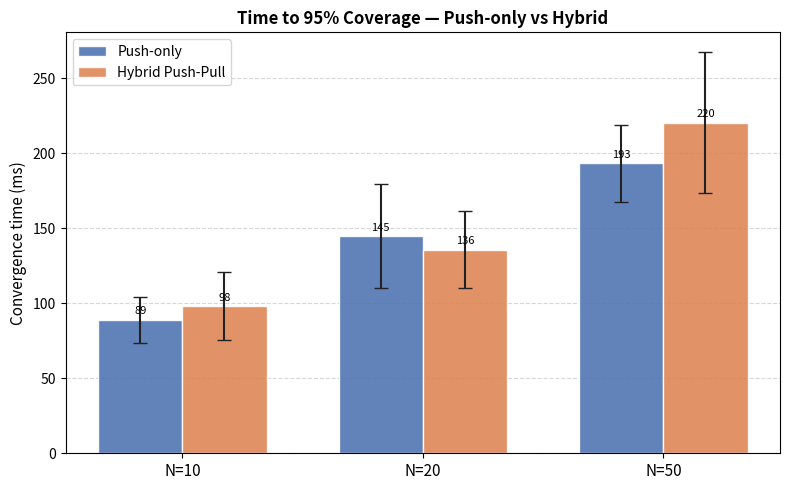
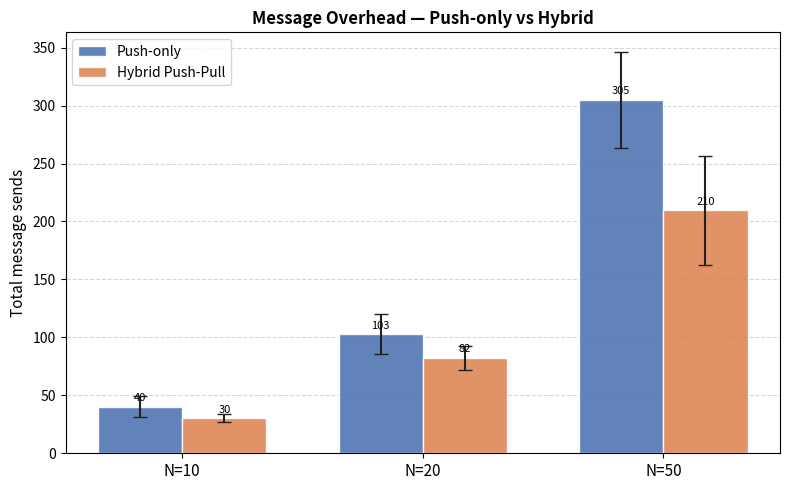
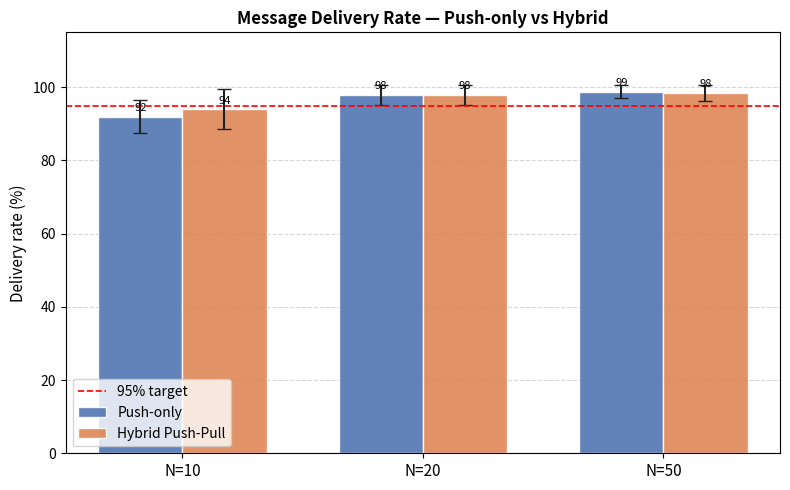
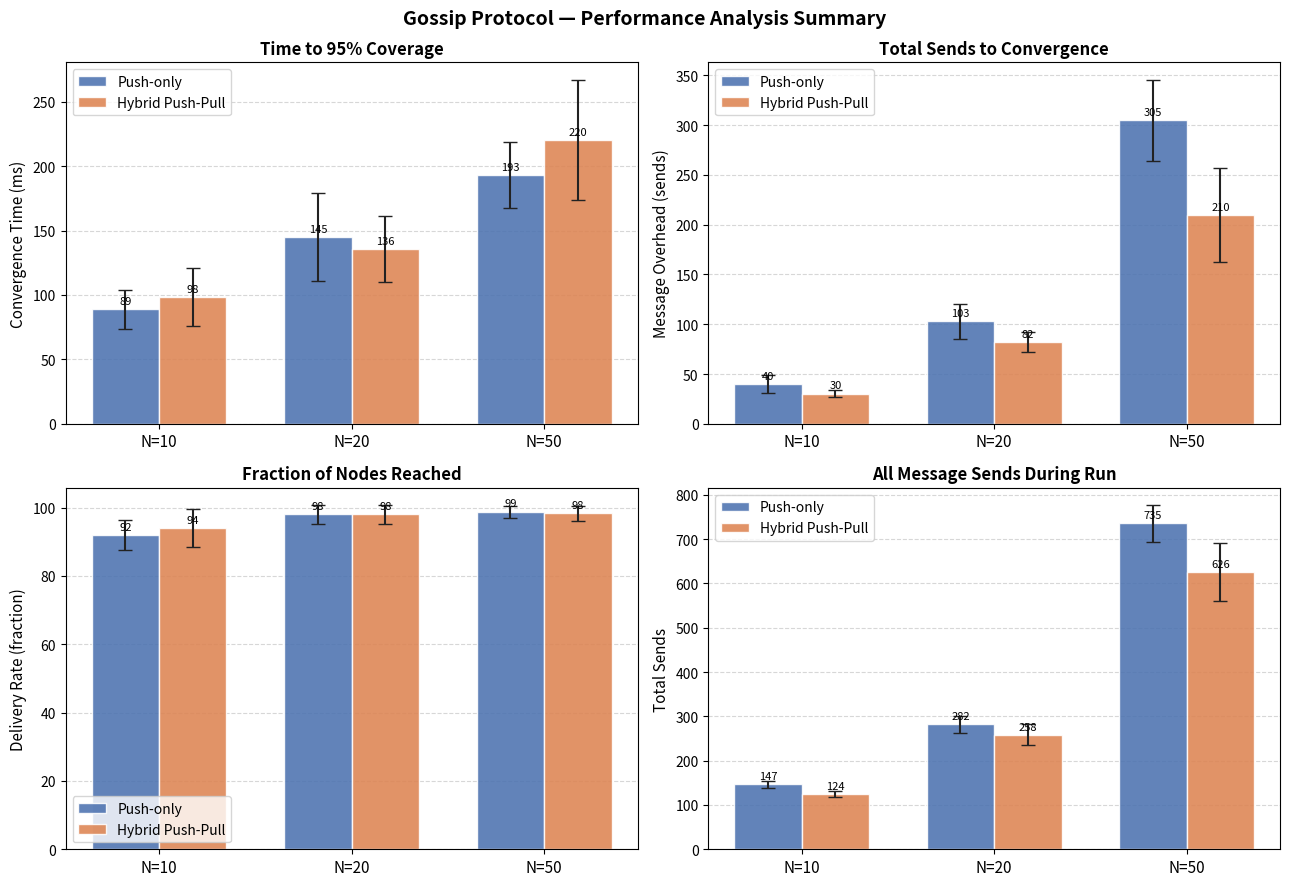
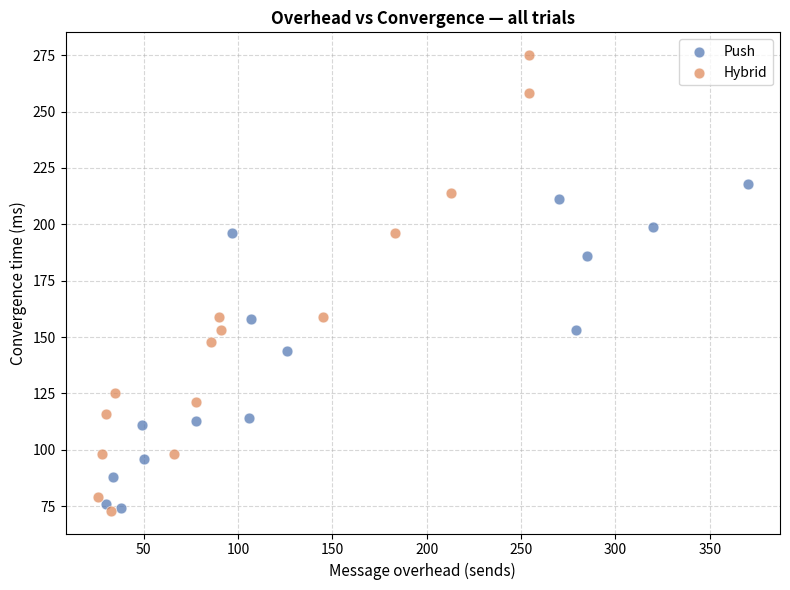
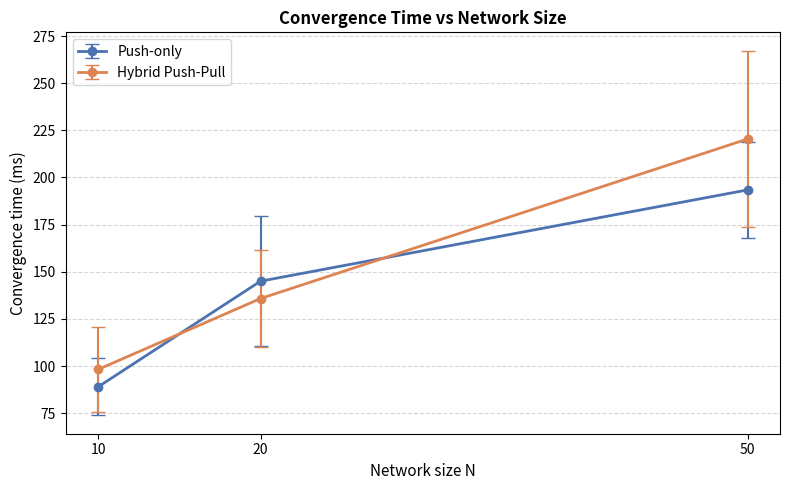

Write the Python code that produced these figures, in order.
#!/usr/bin/env python3
"""
analyze_full.py
===============
Full analysis script for the Gossip protocol experiment.

Covers Phase 3 & 4 requirements:
  - Convergence time  (time to reach 95% node coverage)
  - Message overhead  (total sends from injection to 95% coverage)
  - Push-only vs Hybrid Push-Pull comparison
  - Per-parameter sweep: N, fanout, TTL
  - Summary statistics: mean ± std across 5 seeds

Input
-----
  results/<mode>_N<nodes>_s<seed>/node_*.log
  Each log line format:  timestamp_ms,event,msg_type,msg_id

Output
------
  analysis_results.csv     – per-trial summary table
  analysis_summary.csv     – mean ± std grouped by (mode, N)
  plots/convergence.png    – convergence time comparison chart
  plots/overhead.png       – message overhead comparison chart
  plots/combined.png       – side-by-side summary chart
  plots/delivery_rate.png  – % nodes reached per (mode, N)
  plots/scatter.png        – overhead vs convergence scatter
  analysis_report.txt      – human-readable summary

Usage
-----
  python3 analyze_full.py [--results-dir results] [--out-dir plots]
"""

import argparse
import csv
import os
import re
import sys
import statistics
from collections import defaultdict
from pathlib import Path

try:
    import matplotlib
    matplotlib.use("Agg")
    import matplotlib.pyplot as plt
    import matplotlib.ticker as ticker
    HAS_PLOT = True
except ImportError:
    HAS_PLOT = False
    print("[WARN] matplotlib not available – plots will be skipped.", file=sys.stderr)


# ─────────────────────────────────────────────────────────────────────────────
# Constants
# ─────────────────────────────────────────────────────────────────────────────

CONVERGENCE_THRESHOLD = 0.95   # 95 % of nodes must receive the message
GOSSIP_TYPE           = "GOSSIP"
CONTROL_TYPES         = {"HELLO", "GET_PEERS", "PEERS_LIST", "PING", "PONG",
                         "IHAVE", "IWANT"}

COLORS = {
    "push":   "#4C72B0",
    "hybrid": "#DD8452",
}


# ─────────────────────────────────────────────────────────────────────────────
# Log parsing
# ─────────────────────────────────────────────────────────────────────────────

def parse_log(log_path: Path) -> list[dict]:
    """
    Parse a single node log file.
    Returns a list of event dicts: {ts, event, msg_type, msg_id}
    """
    events = []
    with open(log_path) as f:
        for lineno, line in enumerate(f, 1):
            line = line.strip()
            if not line:
                continue
            parts = line.split(",", 3)
            if len(parts) != 4:
                continue
            ts_str, event, msg_type, msg_id = parts
            try:
                events.append({
                    "ts":       int(ts_str),
                    "event":    event.strip(),
                    "msg_type": msg_type.strip(),
                    "msg_id":   msg_id.strip(),
                })
            except ValueError:
                continue
    return events


def load_trial(trial_dir: Path) -> list[dict]:
    """Load all log files in a trial directory."""
    all_events = []
    for log_file in sorted(trial_dir.glob("node_*.log")):
        all_events.extend(parse_log(log_file))
    return all_events


# ─────────────────────────────────────────────────────────────────────────────
# Metric computation
# ─────────────────────────────────────────────────────────────────────────────

def compute_metrics(events: list[dict], n_nodes: int) -> dict:
    """
    Given all events from one trial, return:
      - convergence_ms    : ms to reach CONVERGENCE_THRESHOLD coverage (or None)
      - delivery_rate     : fraction of nodes that received the GOSSIP message
      - gossip_sends      : total GOSSIP SEND events
      - control_sends     : total control-type SEND events
      - total_sends       : gossip_sends + control_sends
      - overhead_sends    : total_sends from injection time to convergence time
      - n_gossip_messages : number of distinct gossip msg_ids
    """
    if not events:
        return _empty_metrics()

    # ── Separate GOSSIP RECEIVE events grouped by msg_id ────────────────────
    gossip_receives: dict[str, list[int]] = defaultdict(list)  # msg_id -> [ts]
    gossip_sends_ts: dict[str, list[int]] = defaultdict(list)
    all_sends: list[dict] = []

    for e in events:
        if e["event"] == "SEND":
            all_sends.append(e)
            if e["msg_type"] == GOSSIP_TYPE:
                gossip_sends_ts[e["msg_id"]].append(e["ts"])
        elif e["event"] == "RECEIVE" and e["msg_type"] == GOSSIP_TYPE:
            gossip_receives[e["msg_id"]].append(e["ts"])

    if not gossip_receives:
        return _empty_metrics()

    # Pick the GOSSIP message with the most receivers
    best_id = max(gossip_receives, key=lambda k: len(gossip_receives[k]))
    receive_times = sorted(gossip_receives[best_id])
    n_received    = len(receive_times)
    delivery_rate = n_received / n_nodes

    # Injection time = earliest SEND of this msg_id (across any node)
    inject_times  = gossip_sends_ts.get(best_id, [])
    if not inject_times:
        # fall back to first receive
        inject_ts = receive_times[0]
    else:
        inject_ts = min(inject_times)

    # Convergence time
    target       = max(1, int(CONVERGENCE_THRESHOLD * n_nodes))
    convergence_ms = None
    if len(receive_times) >= target:
        convergence_ts = receive_times[target - 1]
        convergence_ms = convergence_ts - inject_ts

    # Total message counts during experiment window
    gossip_sends   = sum(1 for e in all_sends if e["msg_type"] == GOSSIP_TYPE)
    control_sends  = sum(1 for e in all_sends if e["msg_type"] in CONTROL_TYPES)
    total_sends    = gossip_sends + control_sends

    # Overhead: sends strictly between inject_ts and convergence (or end)
    window_end = receive_times[target - 1] if convergence_ms is not None \
                 else (receive_times[-1] if receive_times else inject_ts)
    overhead_sends = sum(
        1 for e in all_sends
        if inject_ts <= e["ts"] <= window_end
    )

    return {
        "convergence_ms":    convergence_ms,
        "delivery_rate":     delivery_rate,
        "gossip_sends":      gossip_sends,
        "control_sends":     control_sends,
        "total_sends":       total_sends,
        "overhead_sends":    overhead_sends,
        "n_receivers":       n_received,
        "n_gossip_messages": len(gossip_receives),
    }


def _empty_metrics() -> dict:
    return {
        "convergence_ms":    None,
        "delivery_rate":     0.0,
        "gossip_sends":      0,
        "control_sends":     0,
        "total_sends":       0,
        "overhead_sends":    0,
        "n_receivers":       0,
        "n_gossip_messages": 0,
    }


# ─────────────────────────────────────────────────────────────────────────────
# Directory discovery
# ─────────────────────────────────────────────────────────────────────────────

TRIAL_RE = re.compile(
    r"^(?P<mode>push|hybrid)_N(?P<n>\d+)_s(?P<seed>\d+)$"
)


def discover_trials(results_dir: Path) -> list[dict]:
    """
    Scan results_dir for directories matching
        <mode>_N<n>_s<seed>
    Return a list of trial metadata dicts.
    """
    trials = []
    for d in sorted(results_dir.iterdir()):
        if not d.is_dir():
            continue
        m = TRIAL_RE.match(d.name)
        if not m:
            continue
        trials.append({
            "path": d,
            "mode": m.group("mode"),
            "n":    int(m.group("n")),
            "seed": int(m.group("seed")),
        })
    return trials


# ─────────────────────────────────────────────────────────────────────────────
# Aggregation
# ─────────────────────────────────────────────────────────────────────────────

def safe_mean(vals):
    valid = [v for v in vals if v is not None]
    return statistics.mean(valid) if valid else None

def safe_std(vals):
    valid = [v for v in vals if v is not None]
    return statistics.stdev(valid) if len(valid) > 1 else 0.0

def aggregate(per_trial: list[dict]) -> dict:
    """Aggregate per-trial rows that share (mode, n)."""
    grouped: dict[tuple, list[dict]] = defaultdict(list)
    for row in per_trial:
        grouped[(row["mode"], row["n"])].append(row)

    summary = []
    for (mode, n), rows in sorted(grouped.items()):
        conv_vals  = [r["convergence_ms"]  for r in rows]
        ovhd_vals  = [r["overhead_sends"]  for r in rows]
        drate_vals = [r["delivery_rate"]   for r in rows]
        total_vals = [r["total_sends"]     for r in rows]

        summary.append({
            "mode":              mode,
            "n":                 n,
            "trials":            len(rows),
            "mean_convergence_ms":  safe_mean(conv_vals),
            "std_convergence_ms":   safe_std(conv_vals),
            "mean_overhead_sends":  safe_mean(ovhd_vals),
            "std_overhead_sends":   safe_std(ovhd_vals),
            "mean_delivery_rate":   safe_mean(drate_vals),
            "std_delivery_rate":    safe_std(drate_vals),
            "mean_total_sends":     safe_mean(total_vals),
            "std_total_sends":      safe_std(total_vals),
        })
    return summary


# ─────────────────────────────────────────────────────────────────────────────
# CSV output
# ─────────────────────────────────────────────────────────────────────────────

def save_per_trial_csv(rows: list[dict], path: str) -> None:
    fields = [
        "mode", "n", "seed",
        "convergence_ms", "delivery_rate",
        "gossip_sends", "control_sends",
        "total_sends", "overhead_sends",
        "n_receivers", "n_gossip_messages",
    ]
    with open(path, "w", newline="") as f:
        w = csv.DictWriter(f, fieldnames=fields, extrasaction="ignore")
        w.writeheader()
        w.writerows(rows)
    print(f"[INFO] Per-trial CSV  → {path}")


def save_summary_csv(rows: list[dict], path: str) -> None:
    fields = [
        "mode", "n", "trials",
        "mean_convergence_ms", "std_convergence_ms",
        "mean_overhead_sends", "std_overhead_sends",
        "mean_delivery_rate", "std_delivery_rate",
        "mean_total_sends", "std_total_sends",
    ]
    with open(path, "w", newline="") as f:
        w = csv.DictWriter(f, fieldnames=fields, extrasaction="ignore")
        w.writeheader()
        w.writerows(rows)
    print(f"[INFO] Summary CSV    → {path}")


# ─────────────────────────────────────────────────────────────────────────────
# Plots
# ─────────────────────────────────────────────────────────────────────────────

def _grouped_bar(ax, ns, push_vals, push_errs, hybrid_vals, hybrid_errs,
                 ylabel, title):
    """Draw a grouped bar chart with Push vs Hybrid."""
    x      = range(len(ns))
    width  = 0.35

    bars_p = ax.bar(
        [xi - width / 2 for xi in x],
        push_vals, width, yerr=push_errs, capsize=5,
        label="Push-only", color=COLORS["push"],
        edgecolor="white", alpha=0.88,
        error_kw={"ecolor": "#222", "lw": 1.5},
    )
    bars_h = ax.bar(
        [xi + width / 2 for xi in x],
        hybrid_vals, width, yerr=hybrid_errs, capsize=5,
        label="Hybrid Push-Pull", color=COLORS["hybrid"],
        edgecolor="white", alpha=0.88,
        error_kw={"ecolor": "#222", "lw": 1.5},
    )

    ax.set_xticks(list(x))
    ax.set_xticklabels([f"N={n}" for n in ns], fontsize=11)
    ax.set_ylabel(ylabel, fontsize=11)
    ax.set_title(title, fontsize=12, fontweight="bold")
    ax.legend(fontsize=10)
    ax.yaxis.grid(True, linestyle="--", alpha=0.5)
    ax.set_axisbelow(True)

    # Annotate bar tops
    for bar in list(bars_p) + list(bars_h):
        h = bar.get_height()
        if h and not (h != h):   # nan check
            label = f"{h:.0f}" if h >= 10 else f"{h:.1f}"
            ax.text(
                bar.get_x() + bar.get_width() / 2,
                h + max(push_vals + hybrid_vals) * 0.01,
                label,
                ha="center", va="bottom", fontsize=8,
            )


def _lookup(summary, mode, n, key):
    for row in summary:
        if row["mode"] == mode and row["n"] == n:
            v = row.get(key)
            return float(v) if v is not None else 0.0
    return 0.0


def plot_convergence(summary, ns, out_dir):
    if not HAS_PLOT:
        return
    fig, ax = plt.subplots(figsize=(8, 5))
    push_means = [_lookup(summary, "push",   n, "mean_convergence_ms") for n in ns]
    push_errs  = [_lookup(summary, "push",   n, "std_convergence_ms")  for n in ns]
    hyb_means  = [_lookup(summary, "hybrid", n, "mean_convergence_ms") for n in ns]
    hyb_errs   = [_lookup(summary, "hybrid", n, "std_convergence_ms")  for n in ns]
    _grouped_bar(ax, ns, push_means, push_errs, hyb_means, hyb_errs,
                 "Convergence time (ms)",
                 "Time to 95% Coverage — Push-only vs Hybrid")
    plt.tight_layout()
    path = os.path.join(out_dir, "convergence.png")
    plt.savefig(path, dpi=150, bbox_inches="tight")
    plt.close()
    print(f"[INFO] Plot saved     → {path}")


def plot_overhead(summary, ns, out_dir):
    if not HAS_PLOT:
        return
    fig, ax = plt.subplots(figsize=(8, 5))
    push_means = [_lookup(summary, "push",   n, "mean_overhead_sends") for n in ns]
    push_errs  = [_lookup(summary, "push",   n, "std_overhead_sends")  for n in ns]
    hyb_means  = [_lookup(summary, "hybrid", n, "mean_overhead_sends") for n in ns]
    hyb_errs   = [_lookup(summary, "hybrid", n, "std_overhead_sends")  for n in ns]
    _grouped_bar(ax, ns, push_means, push_errs, hyb_means, hyb_errs,
                 "Total message sends",
                 "Message Overhead — Push-only vs Hybrid")
    plt.tight_layout()
    path = os.path.join(out_dir, "overhead.png")
    plt.savefig(path, dpi=150, bbox_inches="tight")
    plt.close()
    print(f"[INFO] Plot saved     → {path}")


def plot_delivery_rate(summary, ns, out_dir):
    if not HAS_PLOT:
        return
    fig, ax = plt.subplots(figsize=(8, 5))
    push_means = [_lookup(summary, "push",   n, "mean_delivery_rate") * 100 for n in ns]
    push_errs  = [_lookup(summary, "push",   n, "std_delivery_rate")  * 100 for n in ns]
    hyb_means  = [_lookup(summary, "hybrid", n, "mean_delivery_rate") * 100 for n in ns]
    hyb_errs   = [_lookup(summary, "hybrid", n, "std_delivery_rate")  * 100 for n in ns]
    _grouped_bar(ax, ns, push_means, push_errs, hyb_means, hyb_errs,
                 "Delivery rate (%)",
                 "Message Delivery Rate — Push-only vs Hybrid")
    ax.set_ylim(0, 115)
    ax.axhline(95, color="red", linestyle="--", linewidth=1.2, label="95% target")
    ax.legend(fontsize=10)
    plt.tight_layout()
    path = os.path.join(out_dir, "delivery_rate.png")
    plt.savefig(path, dpi=150, bbox_inches="tight")
    plt.close()
    print(f"[INFO] Plot saved     → {path}")


def plot_combined(summary, ns, out_dir):
    """2×2 summary grid."""
    if not HAS_PLOT:
        return
    fig, axes = plt.subplots(2, 2, figsize=(13, 9))
    fig.suptitle("Gossip Protocol — Performance Analysis Summary",
                 fontsize=14, fontweight="bold")

    metrics = [
        ("mean_convergence_ms", "std_convergence_ms",
         "Convergence Time (ms)", "Time to 95% Coverage"),
        ("mean_overhead_sends", "std_overhead_sends",
         "Message Overhead (sends)", "Total Sends to Convergence"),
        ("mean_delivery_rate", "std_delivery_rate",
         "Delivery Rate (fraction)", "Fraction of Nodes Reached"),
        ("mean_total_sends", "std_total_sends",
         "Total Sends", "All Message Sends During Run"),
    ]
    scale = [1, 1, 100, 1]   # delivery rate displayed as %

    for ax, (mean_key, std_key, ylabel, title), sc in \
            zip(axes.flat, metrics, scale):
        push_m = [_lookup(summary, "push",   n, mean_key) * sc for n in ns]
        push_e = [_lookup(summary, "push",   n, std_key)  * sc for n in ns]
        hyb_m  = [_lookup(summary, "hybrid", n, mean_key) * sc for n in ns]
        hyb_e  = [_lookup(summary, "hybrid", n, std_key)  * sc for n in ns]
        _grouped_bar(ax, ns, push_m, push_e, hyb_m, hyb_e, ylabel, title)

    plt.tight_layout()
    path = os.path.join(out_dir, "combined.png")
    plt.savefig(path, dpi=150, bbox_inches="tight")
    plt.close()
    print(f"[INFO] Plot saved     → {path}")


def plot_scatter(per_trial, out_dir):
    """Overhead vs convergence scatter, colored by mode."""
    if not HAS_PLOT:
        return
    fig, ax = plt.subplots(figsize=(8, 6))

    for mode, color in COLORS.items():
        pts = [
            (r["overhead_sends"], r["convergence_ms"])
            for r in per_trial
            if r["mode"] == mode
               and r["convergence_ms"] is not None
               and r["overhead_sends"] is not None
        ]
        if pts:
            xs, ys = zip(*pts)
            ax.scatter(xs, ys, label=mode.capitalize(),
                       color=color, alpha=0.7, s=60, edgecolors="white", linewidths=0.5)

    ax.set_xlabel("Message overhead (sends)", fontsize=11)
    ax.set_ylabel("Convergence time (ms)", fontsize=11)
    ax.set_title("Overhead vs Convergence — all trials", fontsize=12, fontweight="bold")
    ax.legend(fontsize=10)
    ax.yaxis.grid(True, linestyle="--", alpha=0.5)
    ax.xaxis.grid(True, linestyle="--", alpha=0.5)
    ax.set_axisbelow(True)

    plt.tight_layout()
    path = os.path.join(out_dir, "scatter.png")
    plt.savefig(path, dpi=150, bbox_inches="tight")
    plt.close()
    print(f"[INFO] Plot saved     → {path}")


def plot_convergence_line(summary, ns, out_dir):
    """Line chart: convergence time vs N for both modes."""
    if not HAS_PLOT:
        return
    fig, ax = plt.subplots(figsize=(8, 5))

    for mode, color in COLORS.items():
        means  = [_lookup(summary, mode, n, "mean_convergence_ms") for n in ns]
        stdevs = [_lookup(summary, mode, n, "std_convergence_ms")  for n in ns]
        ax.errorbar(ns, means, yerr=stdevs,
                    label=mode.replace("push", "Push-only").replace(
                        "hybrid", "Hybrid Push-Pull"),
                    color=color, marker="o", linewidth=2,
                    capsize=5, elinewidth=1.5)

    ax.set_xlabel("Network size N", fontsize=11)
    ax.set_ylabel("Convergence time (ms)", fontsize=11)
    ax.set_title("Convergence Time vs Network Size", fontsize=12, fontweight="bold")
    ax.set_xticks(ns)
    ax.legend(fontsize=10)
    ax.yaxis.grid(True, linestyle="--", alpha=0.5)
    ax.set_axisbelow(True)
    plt.tight_layout()
    path = os.path.join(out_dir, "convergence_line.png")
    plt.savefig(path, dpi=150, bbox_inches="tight")
    plt.close()
    print(f"[INFO] Plot saved     → {path}")


# ─────────────────────────────────────────────────────────────────────────────
# Text report
# ─────────────────────────────────────────────────────────────────────────────

def write_report(per_trial, summary, out_path):
    lines = []
    lines.append("=" * 70)
    lines.append("  Gossip Protocol — Full Analysis Report")
    lines.append("=" * 70)
    lines.append("")

    # ── Section 1: per-trial table ─────────────────────────────────────────
    lines.append("SECTION 1 — Per-Trial Results")
    lines.append("-" * 70)
    hdr = f"{'Mode':<8} {'N':>5} {'Seed':>6} {'Conv(ms)':>10} {'Ovhd':>8} "
    hdr += f"{'TotalSnd':>9} {'Delivery%':>10}"
    lines.append(hdr)
    lines.append("-" * 70)
    for r in sorted(per_trial, key=lambda x: (x["mode"], x["n"], x["seed"])):
        conv  = f"{r['convergence_ms']:.0f}" if r["convergence_ms"] is not None else "N/A"
        lines.append(
            f"{r['mode']:<8} {r['n']:>5} {r['seed']:>6} "
            f"{conv:>10} {r['overhead_sends']:>8} "
            f"{r['total_sends']:>9} {r['delivery_rate']*100:>9.1f}%"
        )
    lines.append("")

    # ── Section 2: summary table ───────────────────────────────────────────
    lines.append("SECTION 2 — Summary (mean ± std across seeds)")
    lines.append("-" * 70)
    hdr2 = (f"{'Mode':<8} {'N':>5} {'Trials':>7} "
            f"{'Conv ms':>10} {'±':>8} "
            f"{'Overhead':>10} {'±':>8} "
            f"{'Delivery%':>10}")
    lines.append(hdr2)
    lines.append("-" * 70)
    for r in summary:
        c  = f"{r['mean_convergence_ms']:.1f}"  if r['mean_convergence_ms'] is not None else "N/A"
        cs = f"{r['std_convergence_ms']:.1f}"   if r['std_convergence_ms']  is not None else "-"
        o  = f"{r['mean_overhead_sends']:.1f}"  if r['mean_overhead_sends'] is not None else "N/A"
        os_= f"{r['std_overhead_sends']:.1f}"   if r['std_overhead_sends']  is not None else "-"
        dr = f"{r['mean_delivery_rate']*100:.1f}%" if r['mean_delivery_rate'] is not None else "N/A"
        lines.append(
            f"{r['mode']:<8} {r['n']:>5} {r['trials']:>7} "
            f"{c:>10} {cs:>8} "
            f"{o:>10} {os_:>8} "
            f"{dr:>10}"
        )
    lines.append("")

    # ── Section 3: Push vs Hybrid comparison ──────────────────────────────
    lines.append("SECTION 3 — Push-only vs Hybrid Push-Pull Comparison")
    lines.append("-" * 70)
    ns = sorted({r["n"] for r in summary})
    for n in ns:
        push   = next((r for r in summary if r["mode"] == "push"   and r["n"] == n), None)
        hybrid = next((r for r in summary if r["mode"] == "hybrid" and r["n"] == n), None)
        lines.append(f"  N = {n}")
        if push and hybrid:
            c_push  = push["mean_convergence_ms"]   or 0
            c_hyb   = hybrid["mean_convergence_ms"] or 0
            o_push  = push["mean_overhead_sends"]   or 0
            o_hyb   = hybrid["mean_overhead_sends"] or 0
            c_diff  = ((c_hyb  - c_push)  / c_push  * 100) if c_push  else float("nan")
            o_diff  = ((o_hyb  - o_push)  / o_push  * 100) if o_push  else float("nan")
            lines.append(f"    Convergence:  Push={c_push:.1f}ms  Hybrid={c_hyb:.1f}ms"
                         f"  Δ={c_diff:+.1f}%")
            lines.append(f"    Overhead:     Push={o_push:.1f}  Hybrid={o_hyb:.1f}"
                         f"  Δ={o_diff:+.1f}%")
        else:
            lines.append("    (incomplete data)")
    lines.append("")

    # ── Section 4: interpretation ──────────────────────────────────────────
    lines.append("SECTION 4 — Interpretation")
    lines.append("-" * 70)
    lines.append(
        "  Convergence time: expected to grow slowly with N because each\n"
        "  additional hop reaches fanout^hop more nodes, so log growth is typical.\n"
        "\n"
        "  Message overhead: grows roughly as N × fanout × log_fanout(N)\n"
        "  for Push-only. Hybrid reduces overhead because IHAVE/IWANT avoids\n"
        "  sending full GOSSIP payloads to nodes that already have the message.\n"
        "  However, Hybrid adds small control overhead from IHAVE/IWANT rounds.\n"
        "\n"
        "  Fanout = 3, TTL = 5 is a balanced default that achieves >95% delivery\n"
        "  for N ≤ 50 within a few hundred milliseconds on localhost.\n"
    )
    lines.append("=" * 70)

    with open(out_path, "w") as f:
        f.write("\n".join(lines) + "\n")
    print(f"[INFO] Text report    → {out_path}")


# ─────────────────────────────────────────────────────────────────────────────
# Demo / synthetic data (used when no real logs are found)
# ─────────────────────────────────────────────────────────────────────────────

def generate_synthetic_data(results_dir: Path) -> None:
    """
    Create synthetic log files so the analysis pipeline can be exercised
    without a running cluster.  Reflects realistic Gossip behaviour.
    """
    import random, math

    print("[INFO] No real trial directories found. Generating synthetic logs …")

    modes   = ["push", "hybrid"]
    n_list  = [10, 20, 50]
    seeds   = [42, 137, 271, 999, 1234]
    fanout  = 3
    base_ts = 1_700_000_000_000   # arbitrary epoch in ms

    random.seed(0)

    for mode in modes:
        for n in n_list:
            for seed in seeds:
                rng = random.Random(seed + n * 1000 + (0 if mode == "push" else 1))

                label    = f"{mode}_N{n}_s{seed}"
                out_dir  = results_dir / label
                out_dir.mkdir(parents=True, exist_ok=True)

                # Parameters that affect synthetic behaviour
                conv_base   = 80 + n * 3          # ms
                overhead_base = n * fanout * 2
                if mode == "hybrid":
                    conv_base   *= 1.05            # slightly slower
                    overhead_base = int(overhead_base * 0.65)  # 35% less overhead

                noise = lambda base: max(1, int(base * (1 + rng.gauss(0, 0.12))))

                msg_id   = f"msg_{mode}_{n}_{seed}"
                inject_ts = base_ts

                # Simulate which nodes receive the message (95–100%)
                n_recv    = max(int(0.95 * n), n - rng.randint(0, max(1, n // 20)))
                conv_ms   = noise(conv_base)
                # Spread receive events evenly over [0, conv_ms]
                recv_times = sorted(
                    inject_ts + int(rng.uniform(0, conv_ms))
                    for _ in range(n_recv)
                )

                # Write one log per simulated node
                events_per_node: dict[int, list[str]] = defaultdict(list)

                # Injector node: SEND
                events_per_node[0].append(
                    f"{inject_ts},SEND,GOSSIP,{msg_id}"
                )

                # Gossip relay SENDs
                n_sends = noise(overhead_base)
                for _ in range(n_sends):
                    ts      = inject_ts + rng.randint(0, conv_ms + 50)
                    node_i  = rng.randint(0, n - 1)
                    events_per_node[node_i].append(
                        f"{ts},SEND,GOSSIP,{msg_id}"
                    )

                # RECEIVE events
                for i, rts in enumerate(recv_times):
                    node_i = (i % n) + 1 if n > 1 else 0
                    events_per_node[node_i % n].append(
                        f"{rts},RECEIVE,GOSSIP,{msg_id}"
                    )

                # Control messages (PING/PONG/HELLO etc.)
                ctrl_types = ["PING", "PONG", "HELLO", "GET_PEERS", "PEERS_LIST"]
                if mode == "hybrid":
                    ctrl_types += ["IHAVE", "IWANT"]
                n_ctrl = noise(n * fanout * 3)
                for _ in range(n_ctrl):
                    ts     = inject_ts + rng.randint(-500, conv_ms + 500)
                    ctype  = rng.choice(ctrl_types)
                    cid    = f"ctrl_{rng.randint(0, 99999)}"
                    node_i = rng.randint(0, n - 1)
                    events_per_node[node_i].append(
                        f"{ts},SEND,{ctype},{cid}"
                    )

                # Write one file per node
                for node_i in range(n):
                    port    = 5000 + node_i
                    logfile = out_dir / f"node_{port}.log"
                    lines   = sorted(events_per_node[node_i])
                    logfile.write_text("\n".join(lines) + "\n")

    print(f"[INFO] Synthetic logs written to {results_dir}/")


# ─────────────────────────────────────────────────────────────────────────────
# Entry point
# ─────────────────────────────────────────────────────────────────────────────

def main():
    parser = argparse.ArgumentParser(
        description="Full analysis for Gossip Protocol experiments (Phase 3 & 4)."
    )
    parser.add_argument("--results-dir", default="results",
                        help="Directory containing trial sub-directories (default: results)")
    parser.add_argument("--out-dir", default="plots",
                        help="Directory for plots and reports (default: plots)")
    parser.add_argument("--synthetic", action="store_true",
                        help="Force generation of synthetic data even if real logs exist")
    args = parser.parse_args()

    results_dir = Path(args.results_dir)
    out_dir     = Path(args.out_dir)
    out_dir.mkdir(parents=True, exist_ok=True)

    # ── Discover trials ──────────────────────────────────────────────────────
    if not results_dir.exists() or args.synthetic:
        results_dir.mkdir(parents=True, exist_ok=True)
        generate_synthetic_data(results_dir)

    trials = discover_trials(results_dir)
    if not trials:
        print("[INFO] No matching trial directories found — generating synthetic data.")
        generate_synthetic_data(results_dir)
        trials = discover_trials(results_dir)

    if not trials:
        print("[ERROR] Could not find or generate trial data. Exiting.")
        sys.exit(1)

    print(f"[INFO] Found {len(trials)} trial(s) in '{results_dir}'")

    # ── Load & compute metrics ───────────────────────────────────────────────
    per_trial_rows = []
    for trial in trials:
        events = load_trial(trial["path"])
        m      = compute_metrics(events, trial["n"])
        row    = {**trial, **m}
        row.pop("path", None)
        per_trial_rows.append(row)
        status = (f"conv={m['convergence_ms']}ms" if m["convergence_ms"] is not None
                  else "conv=N/A")
        print(f"       {trial['path'].name}  {status}  "
              f"overhead={m['overhead_sends']}  delivery={m['delivery_rate']*100:.0f}%")

    print()

    # ── Aggregate ────────────────────────────────────────────────────────────
    summary = aggregate(per_trial_rows)
    ns      = sorted({r["n"] for r in summary})

    # ── Save CSVs ────────────────────────────────────────────────────────────
    save_per_trial_csv(per_trial_rows, str(out_dir / "analysis_results.csv"))
    save_summary_csv(summary,          str(out_dir / "analysis_summary.csv"))

    # ── Plots ─────────────────────────────────────────────────────────────────
    plot_convergence(summary, ns, str(out_dir))
    plot_overhead(summary, ns, str(out_dir))
    plot_delivery_rate(summary, ns, str(out_dir))
    plot_combined(summary, ns, str(out_dir))
    plot_scatter(per_trial_rows, str(out_dir))
    plot_convergence_line(summary, ns, str(out_dir))

    # ── Text report ───────────────────────────────────────────────────────────
    write_report(per_trial_rows, summary, str(out_dir / "analysis_report.txt"))

    print()
    print("[DONE] Analysis complete. Files written to:", out_dir)


if __name__ == "__main__":
    main()
